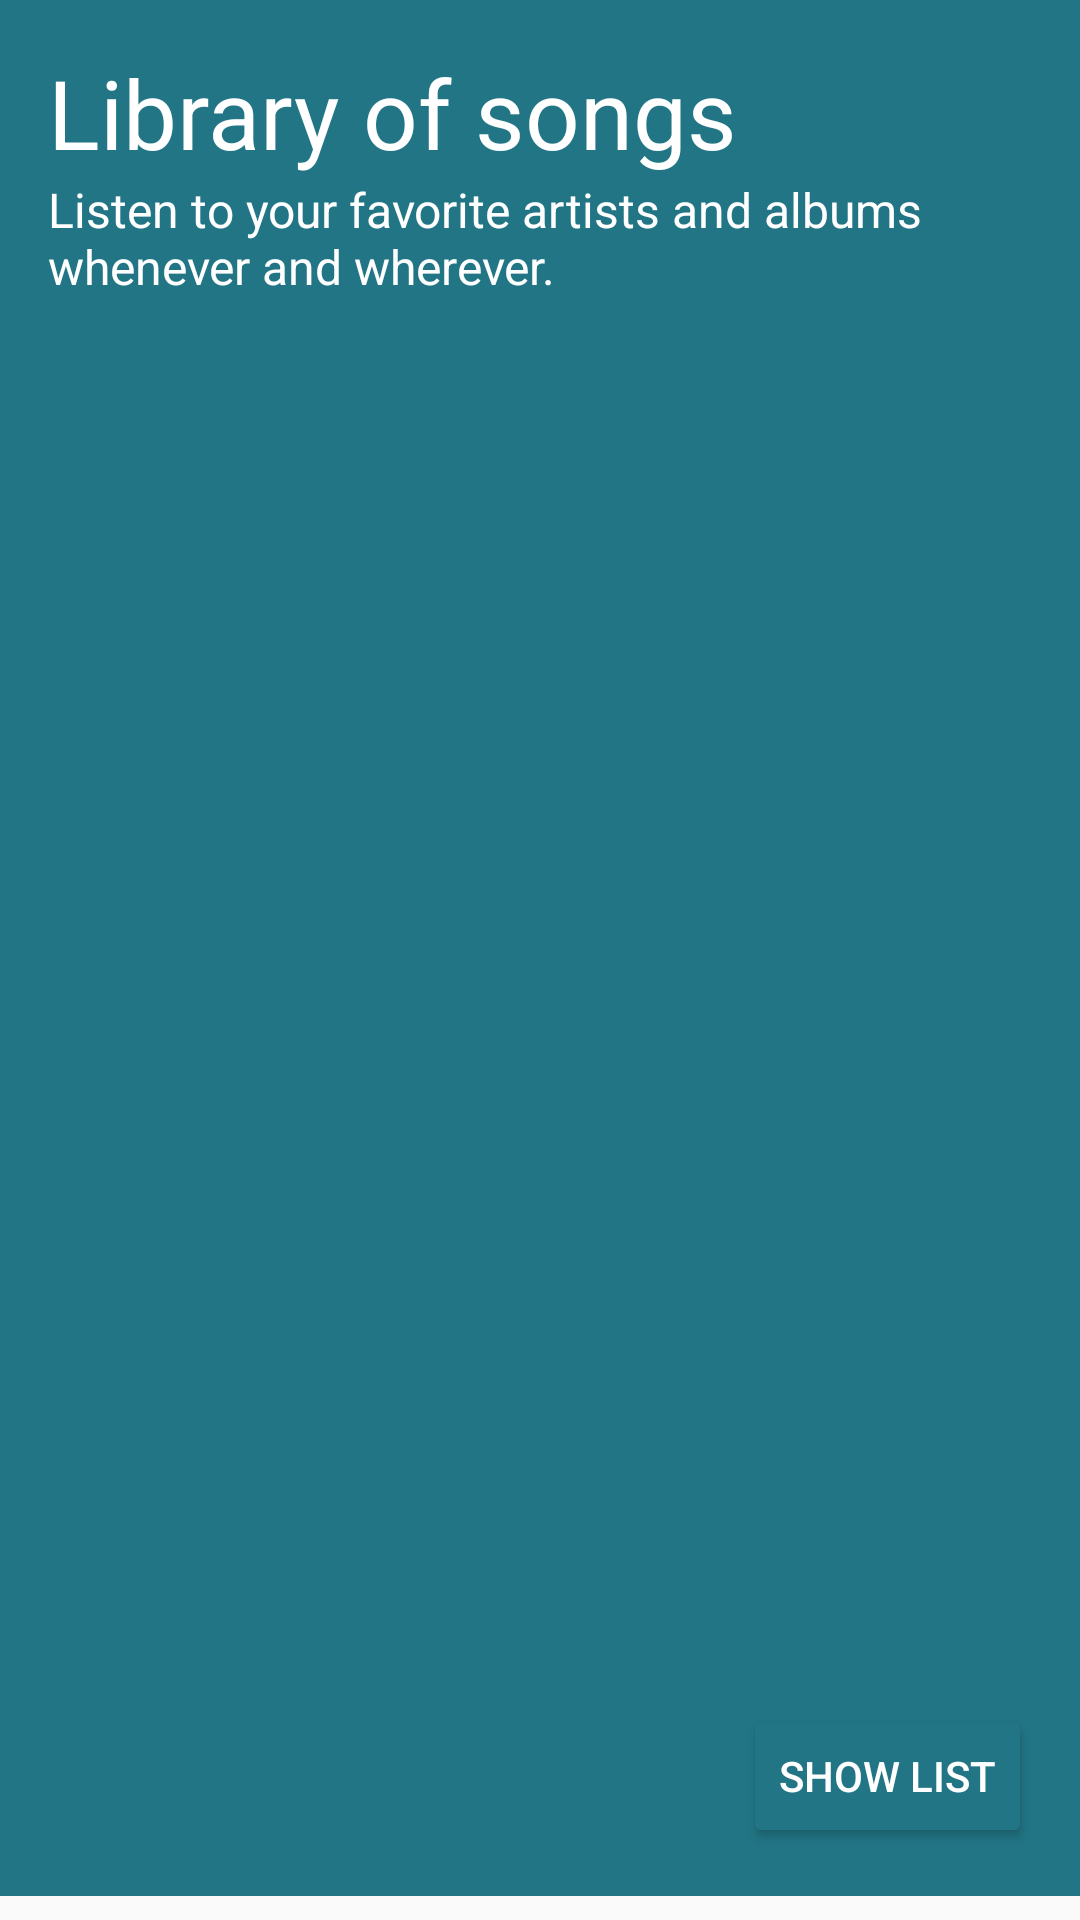

The Android layout XML behind this screen, and the referenced resources:
<!-- AndroidManifest.xml: application theme AppTheme -->
<!-- res/layout/activity_main.xml -->
<?xml version="1.0" encoding="utf-8"?>
<LinearLayout xmlns:android="http://schemas.android.com/apk/res/android"
    xmlns:app="http://schemas.android.com/apk/res-auto"
    xmlns:tools="http://schemas.android.com/tools"
    android:layout_width="match_parent"
    android:layout_height="match_parent"
    android:layout_marginLeft="@dimen/marginLeft"
    android:layout_marginRight="@dimen/marginRight"
    android:layout_marginTop="@dimen/marginTop"
    android:orientation="vertical"
    tools:context="com.example.android.musicalstructureapp.MainActivity">

    <RelativeLayout
        style="@style/CategoryStyle"
        android:background="@color/category_library">

        <TextView
            android:id="@+id/library"
            android:layout_width="match_parent"
            android:layout_height="wrap_content"
            android:text="@string/category_library"
            android:textColor="@color/text"
            android:textSize="@dimen/textSizeBig" />

        <TextView
            android:layout_width="match_parent"
            android:layout_height="wrap_content"
            android:layout_below="@+id/library"
            android:text="@string/description_library"
            android:textColor="@color/text"
            android:textSize="@dimen/textSizeSmall" />

        <Button
            android:id="@+id/library_button"
            android:layout_width="wrap_content"
            android:layout_height="wrap_content"
            android:layout_alignParentBottom="true"
            android:layout_alignParentRight="true"
            android:backgroundTint="@color/category_library"
            android:text="@string/library_button"
            android:textAllCaps="true"
            android:textColor="@color/text" />

    </RelativeLayout>
</LinearLayout>
<!-- resources referenced by this layout -->
<resources>
  <color name="category_library">#227585</color>
  <color name="text">#ffffff</color>
  <dimen name="marginLeft">8dp</dimen>
  <dimen name="marginRight">8dp</dimen>
  <dimen name="marginTop">8dp</dimen>
  <dimen name="textSizeBig">32sp</dimen>
  <dimen name="textSizeSmall">16sp</dimen>
  <string name="category_library">Library of songs</string>
  <string name="description_library">Listen to your favorite artists and albums whenever and wherever.</string>
  <string name="library_button">Show list</string>
  <style name="CategoryStyle">
          <item name="android:layout_width">match_parent</item>
          <item name="android:layout_height">0dp</item>
          <item name="android:layout_weight">1</item>
          <item name="android:gravity">center_vertical</item>
          <item name="android:padding">16dp</item>
          <item name="android:layout_marginBottom">8dp</item>
          <item name="android:textColor">@android:color/white</item>
          <item name="android:textSize">24sp</item>
      </style>
  <style name="AppTheme" parent="Theme.AppCompat.Light.DarkActionBar">
          
          <item name="colorPrimary">@color/colorPrimary</item>
          <item name="colorPrimaryDark">@color/colorPrimaryDark</item>
          <item name="colorAccent">@color/colorAccent</item>
      </style>
  <color name="colorPrimary">#e91e63</color>
  <color name="colorPrimaryDark">#c2185b</color>
  <color name="colorAccent">#FF4081</color>
</resources>
